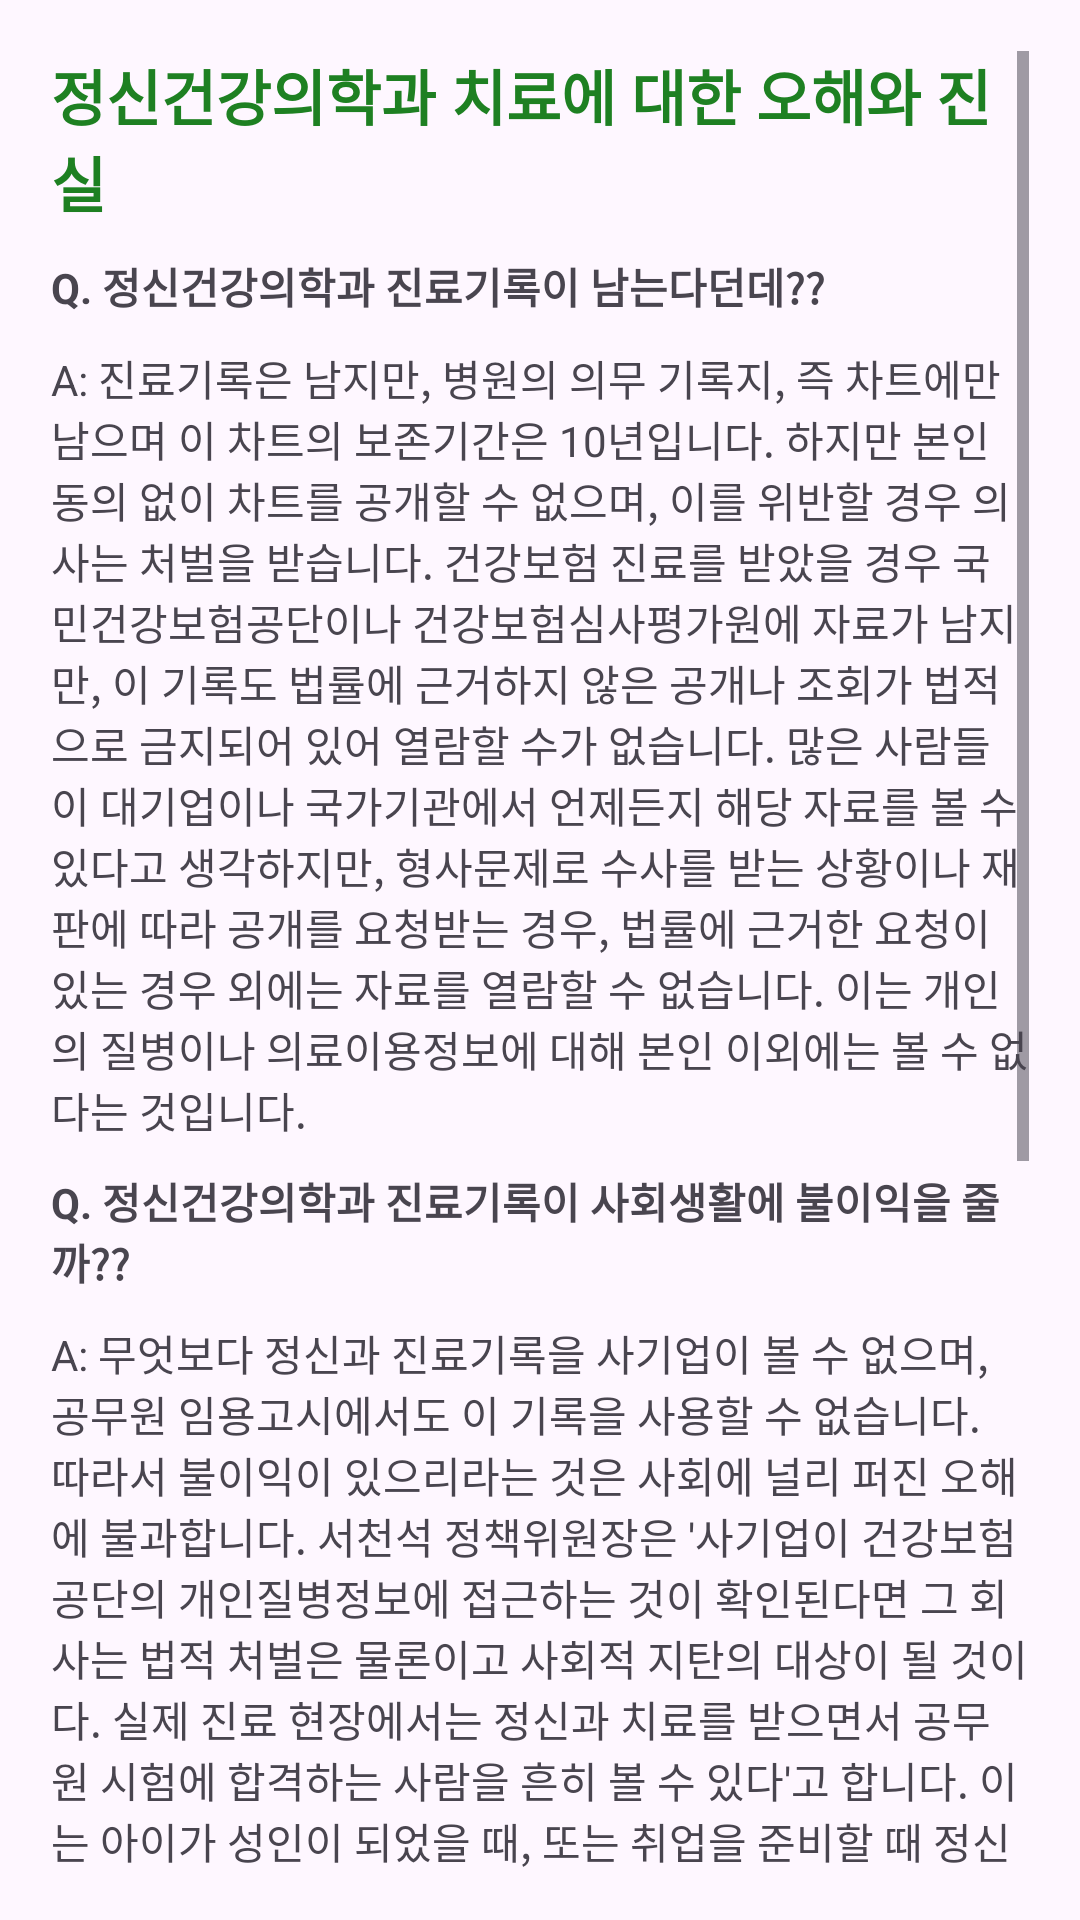

Produce the Android XML layout that renders to this screen, including the resource entries it uses.
<!-- AndroidManifest.xml: application theme Theme.MentalCareApp -->
<!-- res/layout/question.xml -->
<?xml version="1.0" encoding="utf-8"?>
<LinearLayout xmlns:android="http://schemas.android.com/apk/res/android"
    xmlns:app="http://schemas.android.com/apk/res-auto"
    android:layout_width="match_parent"
    android:layout_height="match_parent"
    android:orientation="vertical"
    android:padding="17dp">

    <ScrollView
        android:layout_width="wrap_content"
        android:layout_height="wrap_content">

        <LinearLayout
            android:layout_width="wrap_content"
            android:layout_height="wrap_content"
            android:orientation="vertical">


            <TextView
                android:id="@+id/wkwn"
                android:layout_width="match_parent"
                android:layout_height="wrap_content"
                android:textStyle="bold"
                android:textSize="20sp"
                android:textColor="#1E8022"
                android:text="정신건강의학과 치료에 대한 오해와 진실" />

            <TextView
                android:id="@+id/anesms"
                android:layout_width="match_parent"
                android:layout_height="wrap_content"
                android:paddingTop="10dp"
                android:textStyle="bold"
                android:text="Q. 정신건강의학과 진료기록이 남는다던데??" />

            <TextView
                android:id="@+id/wlfans"
                android:layout_width="match_parent"
                android:layout_height="wrap_content"
                android:paddingTop="10dp"
                android:text="A: 진료기록은 남지만, 병원의 의무 기록지, 즉 차트에만 남으며 이 차트의 보존기간은 10년입니다. 하지만 본인 동의 없이 차트를 공개할 수 없으며, 이를 위반할 경우 의사는 처벌을 받습니다. 건강보험 진료를 받았을 경우 국민건강보험공단이나 건강보험심사평가원에 자료가 남지만, 이 기록도 법률에 근거하지 않은 공개나 조회가 법적으로 금지되어 있어 열람할 수가 없습니다.
많은 사람들이 대기업이나 국가기관에서 언제든지 해당 자료를 볼 수 있다고 생각하지만, 형사문제로 수사를 받는 상황이나 재판에 따라 공개를 요청받는 경우, 법률에 근거한 요청이 있는 경우 외에는 자료를 열람할 수 없습니다. 이는 개인의 질병이나 의료이용정보에 대해 본인 이외에는 볼 수 없다는 것입니다." />

            <TextView
                android:id="@+id/dlek"
                android:layout_width="match_parent"
                android:layout_height="wrap_content"
                android:paddingTop="10dp"
                android:textStyle="bold"
                android:text="Q. 정신건강의학과 진료기록이 사회생활에 불이익을 줄까??" />

            <TextView
                android:id="@+id/ggkkg"
                android:layout_width="match_parent"
                android:layout_height="wrap_content"
                android:paddingTop="10dp"
                android:text="A: 무엇보다 정신과 진료기록을 사기업이 볼 수 없으며, 공무원 임용고시에서도 이 기록을 사용할 수 없습니다. 따라서 불이익이 있으리라는 것은 사회에 널리 퍼진 오해에 불과합니다. 서천석 정책위원장은 '사기업이 건강보험공단의 개인질병정보에 접근하는 것이 확인된다면 그 회사는 법적 처벌은 물론이고 사회적 지탄의 대상이 될 것이다. 실제 진료 현장에서는 정신과 치료를 받으면서 공무원 시험에 합격하는 사람을 흔히 볼 수 있다'고 합니다. 이는 아이가 성인이 되었을 때, 또는 취업을 준비할 때 정신과 진료를 받은 문제로 불이익을 받지 않는다는 것을 의미합니다." />

            <TextView
                android:id="@+id/dbska"
                android:layout_width="match_parent"
                android:layout_height="wrap_content"
                android:paddingTop="10dp"
                android:textStyle="bold"
                android:text="Q. 정신건강의학과 치료를 받으면 민간보험 가입이 어려울까??" />

            <TextView
                android:id="@+id/todg"
                android:layout_width="match_parent"
                android:layout_height="wrap_content"
                android:paddingTop="10dp"
                android:text="A: 예전엔 정신장애가 있으면 보험가입이 어려웠으나, 여기서 정신장애는 영구적인 기능손실이라는 의미에서 장애를 지칭하는 것으로 치매나 심한 수준의 조현병(정신분열병), 조울증 등으로 장애인 등록을 한 경우를 말합니다. 정신과 진료를 받는 절대다수는 여기에 속하지 않으나, 다만 치료를 받고 있거나 치료를 종결한지 얼마 되지 않은 상태에서는 보험 가입이 거절될 수 있습니다.
따라서 몇 차례 정신과 상담을 받았거나, 일시적인 약물치료 경험이 있다고 해서 보험가입이 거절되지는 않습니다. 진단서를 제출하면 가입되는 경우도 있으며, 치료한지 3-5년이 지난 경우에는 보험사에서 정보를 묻지 않고, 정보를 제공할 필요도 없습니다. 최근 일부 보험사에서는 정신과 진료를 받는 환자들도 정도가 심각하지 않으면 보험가입을 허용하고 있습니다." />

        </LinearLayout>
    </ScrollView>

</LinearLayout>
<!-- resources referenced by this layout -->
<resources>
  <style name="Theme.MentalCareApp" parent="Base.Theme.MentalCareApp" />
  <style name="Base.Theme.MentalCareApp" parent="Theme.Material3.DayNight.NoActionBar">
          
          
      </style>
</resources>
